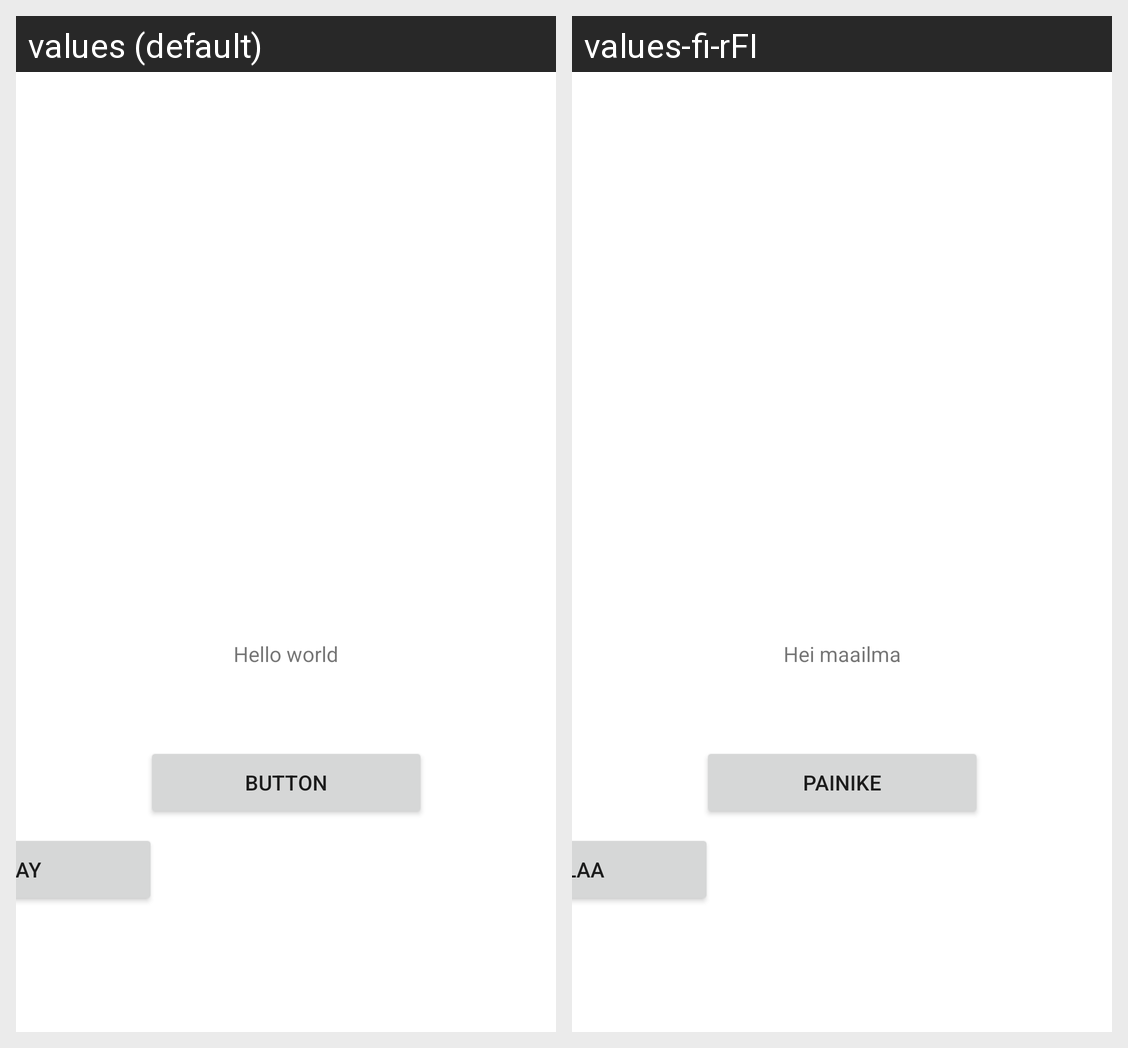

Here is an Android app screen in its default locale and in the app's own translations. Write out the translated-string differences for the strings that appear on this screen.
Android screen res/layout/fragment_home.xml rendered under 2 locales, left to right: values (default), values-fi-rFI. Device: Nexus 5 (rendered at 1080×1920; each locale shown at half size, 540×960, under a caption strip naming it); theme Theme.Androidohjelmointi.
Strings drawn on this screen, with the default value and each locale's value (text and hints the layout hard-codes, and strings that could not be matched under every locale, appear in the picture but are not listed):

welcome_text
  values: Hello world
  values-fi-rFI: Hei maailma

button_test
  values: Button
  values-fi-rFI: Painike

game_button
  values: Play
  values-fi-rFI: Pelaa
